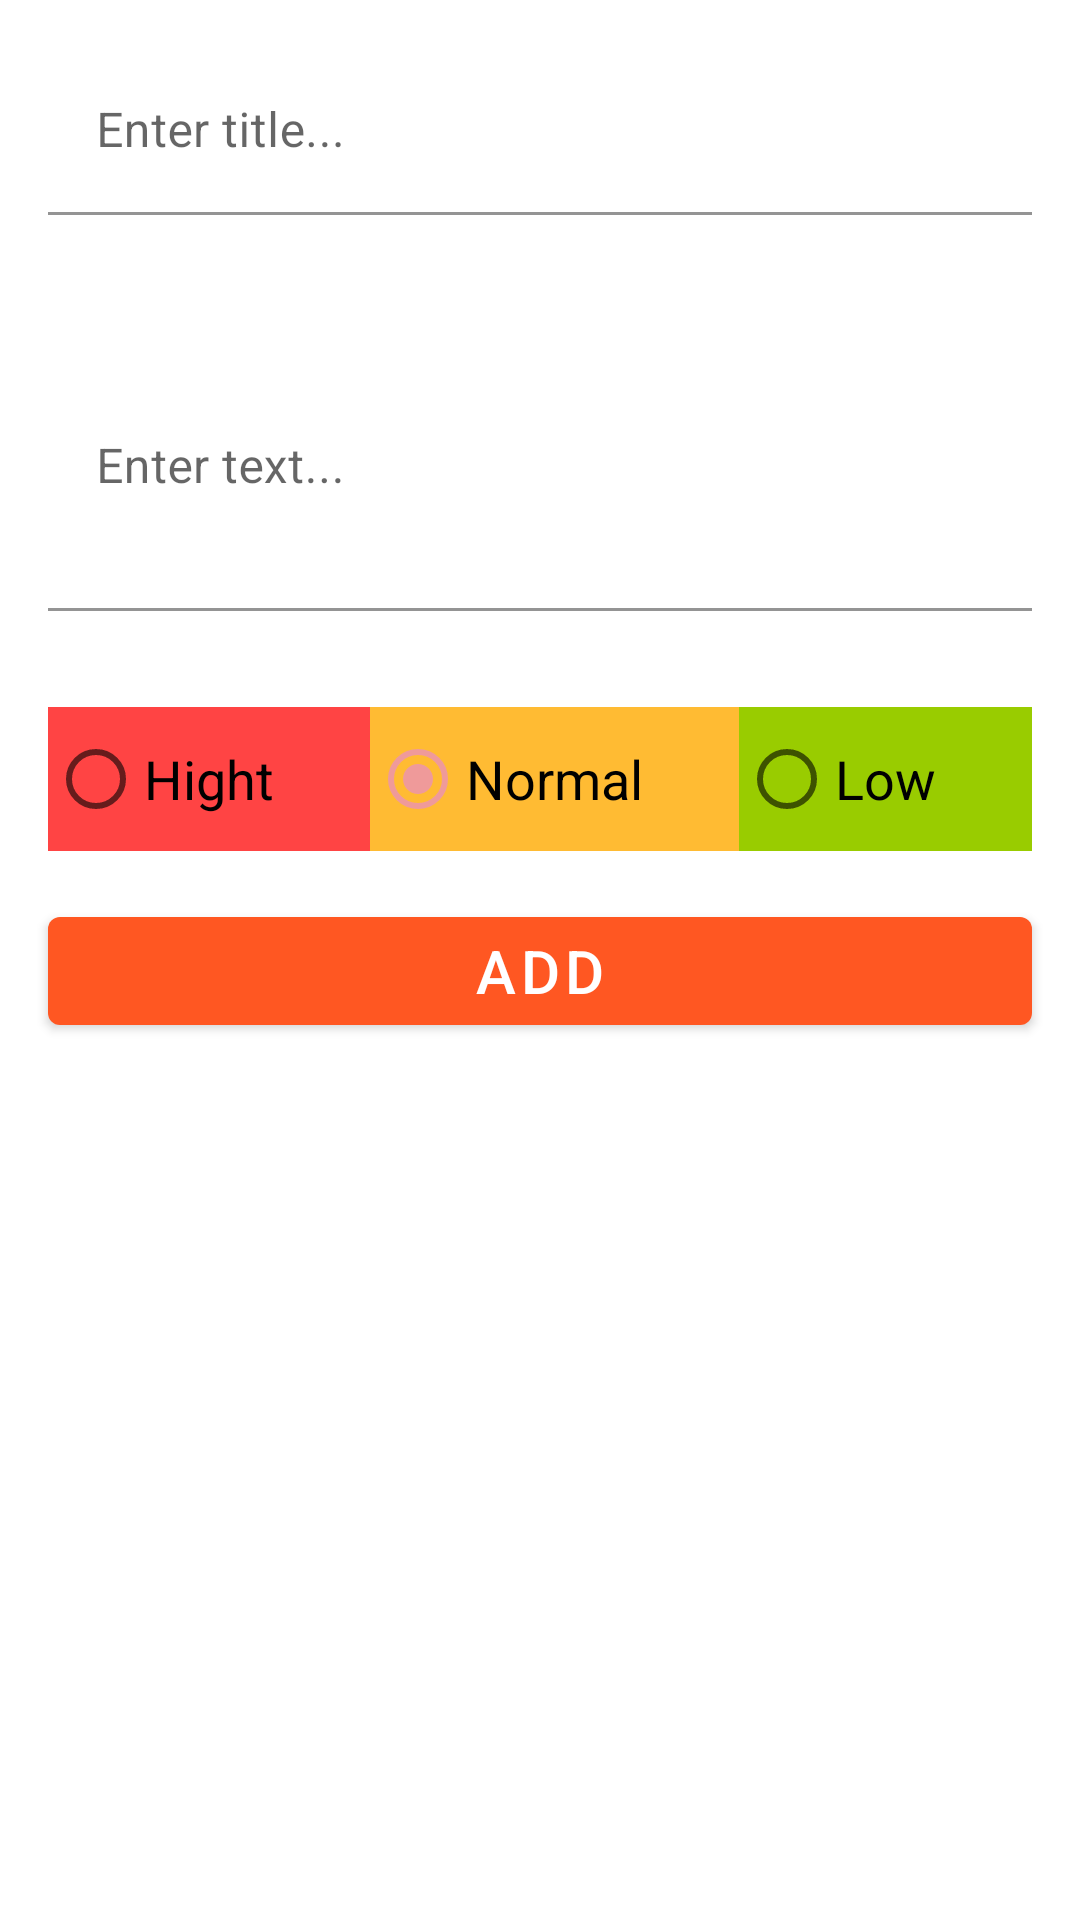

Android layout source for this screen:
<!-- AndroidManifest.xml: application theme Theme.RSNotesExample -->
<!-- res/layout/fragment_add_note.xml -->
<?xml version="1.0" encoding="utf-8"?>
<androidx.constraintlayout.widget.ConstraintLayout xmlns:android="http://schemas.android.com/apk/res/android"
    xmlns:app="http://schemas.android.com/apk/res-auto"
    xmlns:tools="http://schemas.android.com/tools"
    android:layout_width="match_parent"
    android:layout_height="match_parent"
    tools:context=".screens.add_new_note.AddNoteFragment">

    <com.google.android.material.textfield.TextInputLayout
        android:id="@+id/tiNameNote"
        android:layout_width="match_parent"
        android:layout_height="wrap_content"
        android:background="@android:color/transparent"
        android:hint="@string/enter_title"
        app:boxBackgroundColor="@android:color/transparent"
        app:layout_constraintEnd_toEndOf="parent"
        app:layout_constraintStart_toStartOf="parent"
        app:layout_constraintTop_toTopOf="parent">

        <EditText
            android:id="@+id/inputNameNote"
            style="@style/editText"
            android:layout_width="match_parent"
            android:layout_height="match_parent"
            tools:ignore="Autofill,LabelFor" />
    </com.google.android.material.textfield.TextInputLayout>

    <com.google.android.material.textfield.TextInputLayout
        android:id="@+id/tiTextNote"
        android:layout_width="match_parent"
        android:layout_height="wrap_content"
        android:background="@android:color/transparent"
        android:hint="@string/enter_text"
        app:boxBackgroundColor="@android:color/transparent"
        app:layout_constraintEnd_toEndOf="parent"
        app:layout_constraintStart_toStartOf="parent"
        app:layout_constraintTop_toBottomOf="@id/tiNameNote">

        <EditText
            android:id="@+id/inputTextNote"
            style="@style/editText"
            android:layout_width="match_parent"
            android:gravity="top"
            android:inputType="textMultiLine"
            android:minHeight="100dp"
            tools:ignore="Autofill,LabelFor" />
    </com.google.android.material.textfield.TextInputLayout>

    <RadioGroup
        android:id="@+id/rgPriority"
        android:layout_width="0dp"
        android:layout_height="wrap_content"
        android:layout_margin="@dimen/margin_normal"
        android:gravity="center"
        android:orientation="horizontal"
        app:layout_constraintEnd_toEndOf="parent"
        app:layout_constraintStart_toStartOf="parent"
        app:layout_constraintTop_toBottomOf="@+id/tiTextNote">

        <RadioButton
            android:id="@+id/rbPriority1"
            android:layout_width="wrap_content"
            android:layout_height="wrap_content"
            android:layout_weight="1"
            android:background="@android:color/holo_red_light"
            android:text="@string/high"
            android:textSize="18sp" />

        <RadioButton
            android:id="@+id/rbPriority2"
            android:layout_width="wrap_content"
            android:layout_height="wrap_content"
            android:layout_weight="1"
            android:background="@android:color/holo_orange_light"
            android:checked="true"
            android:text="@string/normal"
            android:textSize="18sp" />

        <RadioButton
            android:id="@+id/rbPriority3"
            android:layout_width="wrap_content"
            android:layout_height="wrap_content"
            android:layout_weight="1"
            android:background="@android:color/holo_green_light"
            android:text="@string/low"
            android:textSize="18sp" />
    </RadioGroup>

    <com.google.android.material.button.MaterialButton
        android:id="@+id/btnAdd"
        android:layout_width="match_parent"
        android:layout_height="wrap_content"
        android:layout_margin="@dimen/margin_normal"
        android:text="@string/add"
        android:textSize="@dimen/text_size_normal"
        app:layout_constraintEnd_toEndOf="parent"
        app:layout_constraintStart_toStartOf="parent"
        app:layout_constraintTop_toBottomOf="@+id/rgPriority" />


</androidx.constraintlayout.widget.ConstraintLayout>
<!-- resources referenced by this layout -->
<resources>
  <dimen name="margin_normal">16dp</dimen>
  <dimen name="text_size_normal">20sp</dimen>
  <string name="add">Add</string>
  <string name="enter_text">Enter text...</string>
  <string name="enter_title">Enter title...</string>
  <string name="high">Hight</string>
  <string name="low">Low</string>
  <string name="normal">Normal</string>
  <style name="editText">
          <item name="android:layout_width">match_parent</item>
          <item name="android:layout_height">wrap_content</item>
          <item name="android:layout_margin">@dimen/margin_normal</item>
          <item name="android:inputType">text</item>
  
      </style>
  <style name="Theme.RSNotesExample" parent="Theme.MaterialComponents.DayNight.NoActionBar">
          
          <item name="colorPrimary">#FF5722</item>
          <item name="colorPrimaryVariant">#E64A19</item>
          <item name="colorOnPrimary">@color/white</item>
          <item name="android:textColor">@color/black</item>
          
          <item name="colorSecondary">#EF9A9A</item>
          <item name="colorSecondaryVariant">#D32F2F</item>
          <item name="colorOnSecondary">@color/black</item>
          
          <item name="android:statusBarColor" tools:targetApi="l">?attr/colorPrimaryVariant</item>
          
      </style>
  <color name="white">#FFFFFFFF</color>
  <color name="black">#FF000000</color>
</resources>
